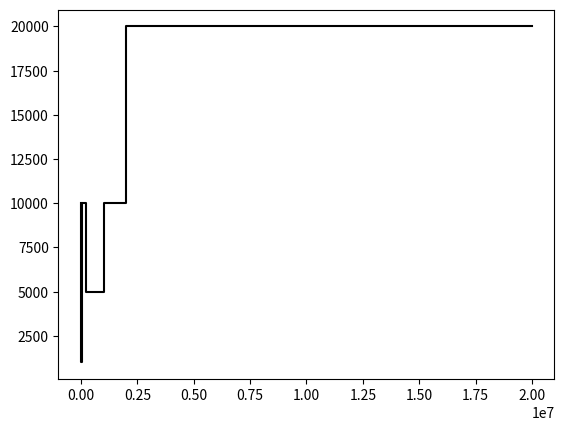

The matplotlib source for this figure: (Note: this script raises an exception after producing the figure.)
#!/usr/bin/python

###############################################################################
# This script is used for doing the plot of the demographic history of        #
# a random-mating population from a ms command. At the same time, the script  #
# allows to plot (in the same figure) the demographic history infered by the  #
# PSMC software.                                                              #
###############################################################################

import matplotlib.pyplot as plt

# Set the values of these global variables
#==============================================================================
# The original ms command:
MS_COMMAND = "./ms 2 100 -t 30000 -r 6000 30000000 -eN 0.01 0.1 -eN 0.06 1 \
                -eN 0.2 0.5 -eN 1 1 -eN 2 2 -p 8 -seeds 1747 45896 23615"

# Path to the output file comming from the PSMC
PSMC_RESULTS = "../1000 геномов/NA20512.psmc"

# Bin size used to generate the imput of PSMC (default is 100)
BIN_SIZE = 100

# Mutation rate per base per generation
MUTATION_RATE = 2.5e-8

# Number of years per generation
GENERAITON_TIME = 25

# Size of the plot
X_MIN = 1e3
X_MAX = 1e7
Y_MIN = 0
Y_MAX = 5e4

# What plot to do
PLOT_MS = True
PLOT_PSMC_RESULTS = True
#==============================================================================

def ms2fun(ms_command = MS_COMMAND, u = MUTATION_RATE):
    command = ms_command.split(' ')
    N0 = float(command[command.index('-t')+1])/float(command[command.index('-r')+2])/(4*u)
    
    # Getting time and alpha
    size_changes = ms_command.split(' -eN ')
    (t_k, alpha_k) = ([i.split(' ')[0] for i in size_changes[1:]], [j.split(' ')[1] for j in size_changes[1:]])
    
    t0 = min(X_MIN, (GENERAITON_TIME * 4 * N0 * float(t_k[0]))/2)
    # Scalling times and population sizes
    times = [t0] + [GENERAITON_TIME * 4 * N0 * float(i) for i in t_k]
    sizes = [N0] + [N0 * float(i) for i in alpha_k]
    
    times.append(times[-1]*10)
    sizes.append(sizes[-1])
    
    return (times, sizes)

def psmc2fun(filename=PSMC_RESULTS, s=BIN_SIZE, u=MUTATION_RATE):
    
    a = open(PSMC_RESULTS, 'r')
    result = a.read()
    a.close()

    # getting the time windows and the lambda values
    last_block = result.split('//\n')[-2]
    last_block = last_block.split('\n')
    time_windows = []
    estimated_lambdas = []
    for line in last_block:
        if line[:2]=='RS':
            time_windows.append(float(line.split('\t')[2]))
            estimated_lambdas.append(float(line.split('\t')[3]))


    # getting the estimations of theta for computing N0
    result = result.split('PA\t') # The 'PA' lines contain the values of the
                                  # estimated parameters
    result = result[-1].split('\n')[0]
    result = result.split(' ')
    theta = float(result[1])
    N0 = theta/(4*u)/s

    # Scalling times and sizes
    times = [GENERAITON_TIME * 2 * N0 * i for i in time_windows]
    sizes = [N0 * i for i in estimated_lambdas]
    
    return(times, sizes)

if __name__ == "__main__":
    
    fig = plt.figure()
    ax = fig.add_subplot(111)

    if PLOT_MS:
        (real_times, real_sizes) = ms2fun(MS_COMMAND, MUTATION_RATE)
        ax.step(real_times, real_sizes, where='post', linestyle='-', color='k', label = "Real history")
    
    if PLOT_PSMC_RESULTS:
        (estimated_times, estimated_sizes) = psmc2fun(PSMC_RESULTS, BIN_SIZE, MUTATION_RATE)    
        ax.step(estimated_times, estimated_sizes, where='post', linestyle='--', color='b', label = "PSMC estimated history")
    
    ax.set_xlabel("Time in years (25 years/generation)")
    ax.set_ylabel("Effective size (x 10^4)")
    ax.ticklabel_format(axis='y', style='sci', scilimits=(-2,2))
    ax.grid(True)
    ax.set_xlim(X_MIN, X_MAX)
    ax.set_ylim(Y_MIN, Y_MAX)
    ax.set_xscale('log')
    plt.legend(loc = 'best')
    
    plt.savefig('plot_results.png', dpi=300, bbox_inches='tight')
    print("График сохранен в plot_results.png")
